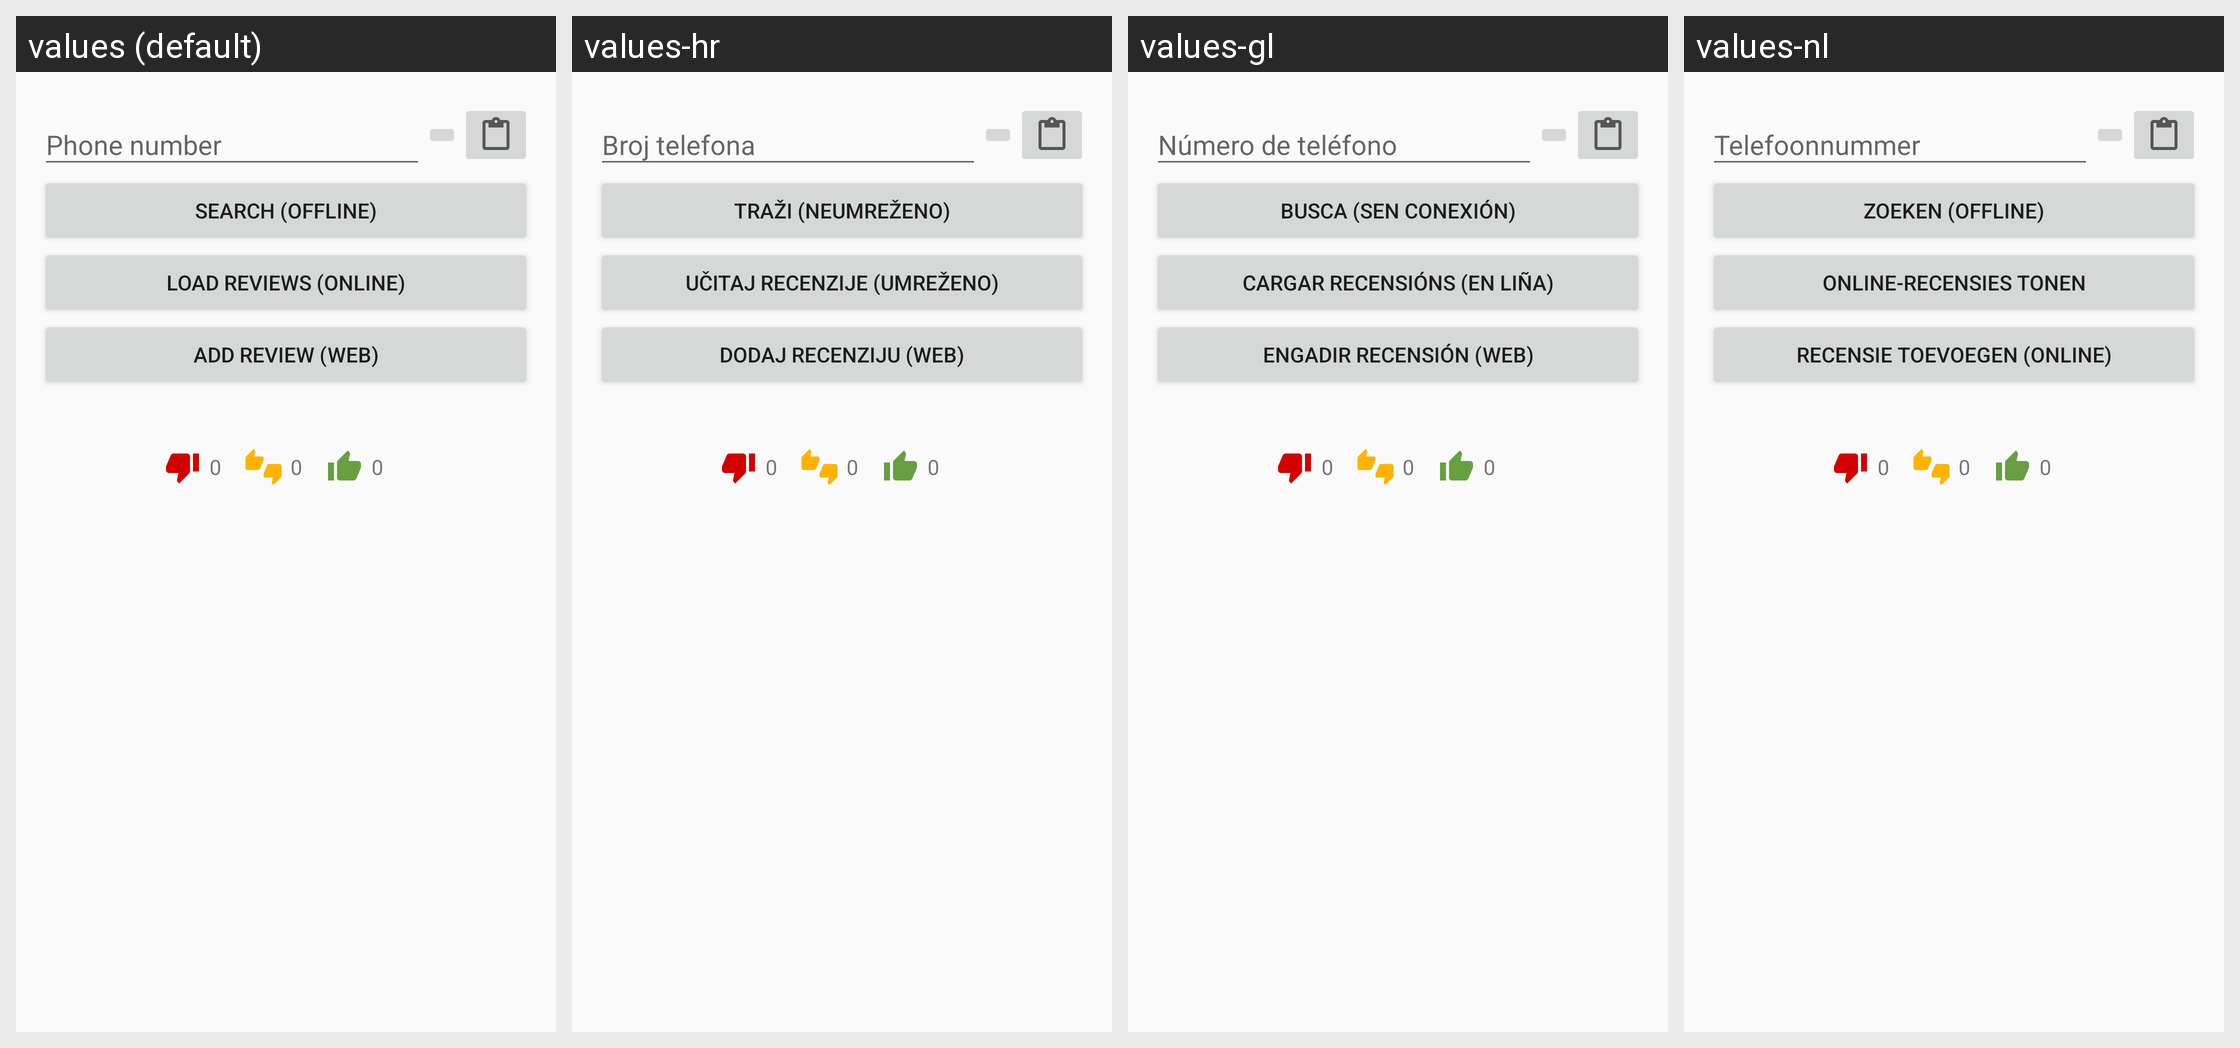

Strings drawn on this Android screen and how each of the app's shown locales translates them:
Android screen res/layout/activity_lookup_number.xml rendered under 4 locales, left to right: values (default), values-hr, values-gl, values-nl. Device: Nexus 5 (rendered at 1080×1920; each locale shown at half size, 540×960, under a caption strip naming it); theme AppTheme.
Other locales in the repository, not shown: values-ar, values-ca, values-de, values-el, values-eo, values-es, values-fi, values-fr, values-he, values-it, values-nb-rNO, values-pl, values-pt, values-pt-rBR, values-ru, values-sl, values-sv, values-ta, values-tr, values-uk, values-vi, values-zh-rCN, values-zh-rTW.
Strings drawn on this screen, with the default value and each locale's value (text and hints the layout hard-codes, and strings that could not be matched under every locale, appear in the picture but are not listed):

lookup_hint_input_number
  values: Phone number
  values-hr: Broj telefona
  values-gl: Número de teléfono
  values-nl: Telefoonnummer

lookup_query_db
  values: Search (offline)
  values-hr: Traži (neumreženo)
  values-gl: Busca (sen conexión)
  values-nl: Zoeken (offline)

lookup_load_reviews
  values: Load reviews (online)
  values-hr: Učitaj recenzije (umreženo)
  values-gl: Cargar recensións (en liña)
  values-nl: Online-recensies tonen

add_web_review
  values: Add review (web)
  values-hr: Dodaj recenziju (web)
  values-gl: Engadir recensión (web)
  values-nl: Recensie toevoegen (online)
